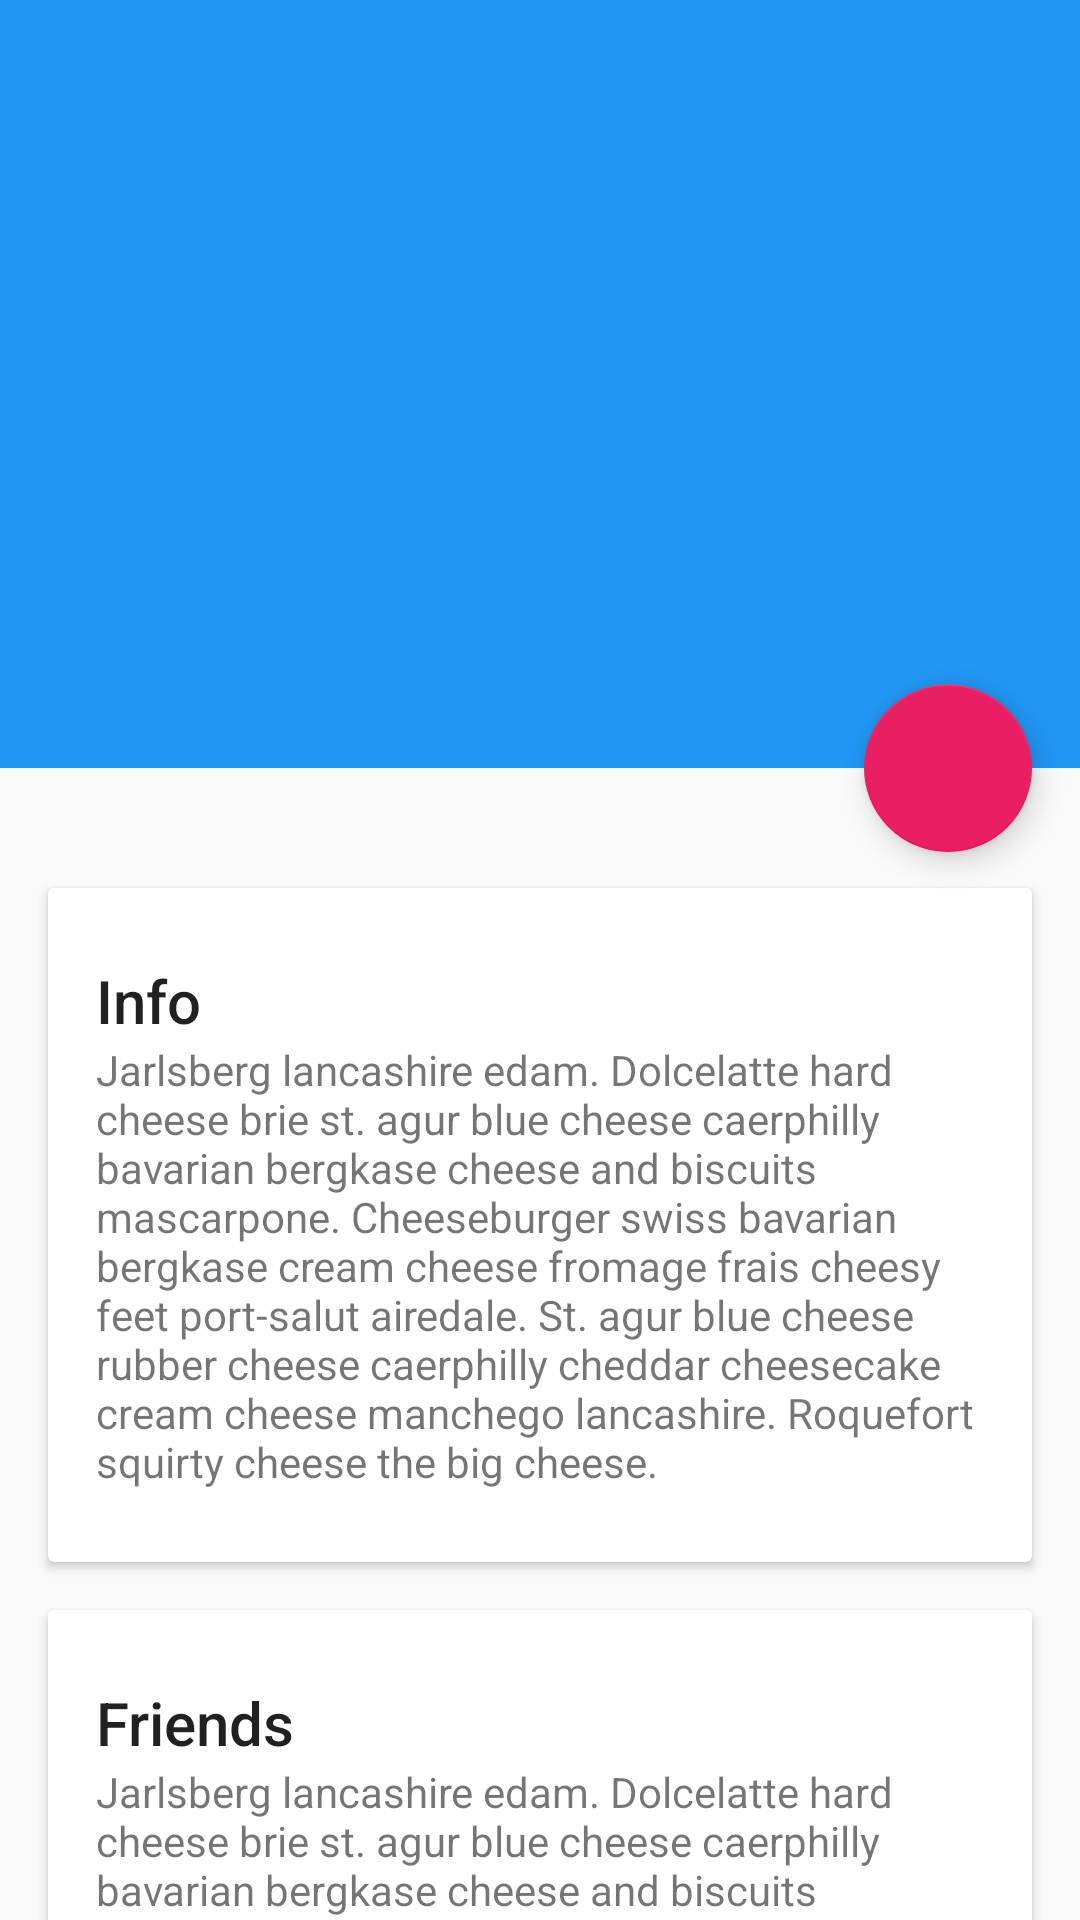

Reconstruct the res/layout file that produces this screen, plus the resources it refers to.
<!-- AndroidManifest.xml: application theme AppTheme -->
<!-- res/layout/activity_detail.xml -->
<?xml version="1.0" encoding="utf-8"?>
<android.support.design.widget.CoordinatorLayout
    xmlns:android="http://schemas.android.com/apk/res/android"
    xmlns:app="http://schemas.android.com/apk/res-auto"
    android:id="@+id/main_content"
    android:layout_width="match_parent"
    android:layout_height="match_parent"
    android:fitsSystemWindows="true">

    <android.support.design.widget.AppBarLayout
        android:id="@+id/appbar"
        android:layout_width="match_parent"
        android:layout_height="@dimen/detail_backdrop_height"
        android:fitsSystemWindows="true"
        android:theme="@style/ThemeOverlay.AppCompat.Dark.ActionBar">

        <android.support.design.widget.CollapsingToolbarLayout
            android:id="@+id/collapsing_toolbar"
            android:layout_width="match_parent"
            android:layout_height="match_parent"
            android:fitsSystemWindows="true"
            app:contentScrim="?attr/colorPrimary"
            app:expandedTitleMarginEnd="64dp"
            app:expandedTitleMarginStart="48dp"
            app:layout_scrollFlags="scroll|exitUntilCollapsed">

            <ImageView
                android:id="@+id/backdrop"
                android:layout_width="match_parent"
                android:layout_height="match_parent"
                android:fitsSystemWindows="true"
                android:scaleType="centerCrop"
                app:layout_collapseMode="parallax" />

            <android.support.v7.widget.Toolbar
                android:id="@+id/toolbar"
                android:layout_width="match_parent"
                android:layout_height="?attr/actionBarSize"
                app:layout_collapseMode="pin"
                app:popupTheme="@style/ThemeOverlay.AppCompat.Light" />

        </android.support.design.widget.CollapsingToolbarLayout>

    </android.support.design.widget.AppBarLayout>

    <android.support.v4.widget.NestedScrollView
        android:layout_width="match_parent"
        android:layout_height="match_parent"
        app:layout_behavior="@string/appbar_scrolling_view_behavior">

        <LinearLayout
            android:layout_width="match_parent"
            android:layout_height="match_parent"
            android:orientation="vertical"
            android:paddingTop="24dp">

            <android.support.v7.widget.CardView
                android:layout_width="match_parent"
                android:layout_height="wrap_content"
                android:layout_margin="@dimen/card_margin">

                <LinearLayout
                    style="@style/Widget.CardContent"
                    android:layout_width="match_parent"
                    android:layout_height="wrap_content">

                    <TextView
                        android:layout_width="match_parent"
                        android:layout_height="wrap_content"
                        android:text="Info"
                        android:textAppearance="@style/TextAppearance.AppCompat.Title" />

                    <TextView
                        android:layout_width="match_parent"
                        android:layout_height="wrap_content"
                        android:text="@string/cheese_ipsum" />

                </LinearLayout>

            </android.support.v7.widget.CardView>

            <android.support.v7.widget.CardView
                android:layout_width="match_parent"
                android:layout_height="wrap_content"
                android:layout_marginBottom="@dimen/card_margin"
                android:layout_marginLeft="@dimen/card_margin"
                android:layout_marginRight="@dimen/card_margin">

                <LinearLayout
                    style="@style/Widget.CardContent"
                    android:layout_width="match_parent"
                    android:layout_height="wrap_content">

                    <TextView
                        android:layout_width="match_parent"
                        android:layout_height="wrap_content"
                        android:text="Friends"
                        android:textAppearance="@style/TextAppearance.AppCompat.Title" />

                    <TextView
                        android:layout_width="match_parent"
                        android:layout_height="wrap_content"
                        android:text="@string/cheese_ipsum" />

                </LinearLayout>

            </android.support.v7.widget.CardView>

            <android.support.v7.widget.CardView
                android:layout_width="match_parent"
                android:layout_height="wrap_content"
                android:layout_marginBottom="@dimen/card_margin"
                android:layout_marginLeft="@dimen/card_margin"
                android:layout_marginRight="@dimen/card_margin">

                <LinearLayout
                    style="@style/Widget.CardContent"
                    android:layout_width="match_parent"
                    android:layout_height="wrap_content">

                    <TextView
                        android:layout_width="match_parent"
                        android:layout_height="wrap_content"
                        android:text="Related"
                        android:textAppearance="@style/TextAppearance.AppCompat.Title" />

                    <TextView
                        android:layout_width="match_parent"
                        android:layout_height="wrap_content"
                        android:text="@string/cheese_ipsum" />

                </LinearLayout>

            </android.support.v7.widget.CardView>

        </LinearLayout>

    </android.support.v4.widget.NestedScrollView>

    <android.support.design.widget.FloatingActionButton
        android:layout_width="wrap_content"
        android:layout_height="wrap_content"
        android:layout_margin="@dimen/fab_margin"
        android:clickable="true"
        android:src="@drawable/ic_discuss"
        app:layout_anchor="@id/appbar"
        app:layout_anchorGravity="bottom|right|end" />

</android.support.design.widget.CoordinatorLayout>
<!-- resources referenced by this layout -->
<resources>
  <dimen name="card_margin">16dp</dimen>
  <dimen name="detail_backdrop_height">256dp</dimen>
  <dimen name="fab_margin">16dp</dimen>
  <string name="cheese_ipsum">Jarlsberg lancashire edam. Dolcelatte hard cheese brie st. agur blue
      cheese caerphilly bavarian bergkase cheese and biscuits mascarpone. Cheeseburger swiss bavarian
      bergkase cream cheese fromage frais cheesy feet port-salut airedale. St. agur blue cheese rubber
      cheese caerphilly cheddar cheesecake cream cheese manchego lancashire. Roquefort squirty cheese
      the big cheese.</string>
  <style name="Widget.CardContent" parent="android:Widget">
          <item name="android:paddingLeft">16dp</item>
          <item name="android:paddingRight">16dp</item>
          <item name="android:paddingTop">24dp</item>
          <item name="android:paddingBottom">24dp</item>
          <item name="android:orientation">vertical</item>
      </style>
  <style name="AppTheme" parent="Theme.AppCompat.Light.NoActionBar">
          
          <item name="colorPrimary">#2196F3</item>
          <item name="colorPrimaryDark">#1565C0</item>
          <item name="colorAccent">#E91E63</item>
      </style>
</resources>
